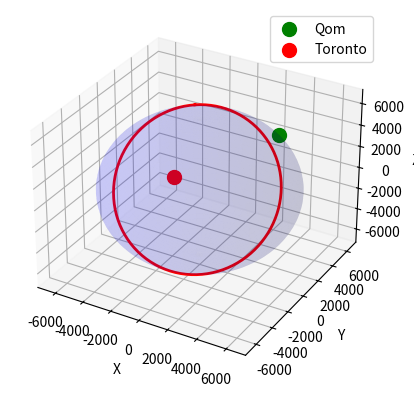

Here is the Python script that generated this plot:
import numpy as np
import matplotlib.pyplot as plt
from mpl_toolkits.mplot3d import Axes3D
shoa_zamin = 6371
def daraj_be_radian(daraj):
    return daraj * (np.pi / 180)
def arz_be_phi(arz):
    if arz >= 0:  # شمالی
        return 90 - arz
    else:  # جنوبی
        return 90 + abs(arz)
def tool_be_theta(tool):
    if tool >= 0:  # شرقی
        return tool
    else:  # غربی
        return 360 + tool
def mohasebe_mokhtasat_koore(arz, tool):
    phi = daraj_be_radian(arz_be_phi(arz))
    theta = daraj_be_radian(tool_be_theta(tool))
    x = shoa_zamin * np.sin(phi) * np.cos(theta)
    y = shoa_zamin * np.sin(phi) * np.sin(theta)
    z = shoa_zamin * np.cos(phi)
    return x, y, z
def rass_kore(ax):
    u = np.linspace(0, 2 * np.pi, 100)
    v = np.linspace(0, np.pi, 100)
    x = shoa_zamin * np.outer(np.cos(u), np.sin(v))
    y = shoa_zamin * np.outer(np.sin(u), np.sin(v))
    z = shoa_zamin * np.outer(np.ones(np.size(u)), np.cos(v))
    ax.plot_surface(x, y, z, color='b', alpha=0.1)
def matris_dorani(mehvar, theta):
    mehvar = mehvar / np.linalg.norm(mehvar)
    a = np.cos(theta / 2)
    b, c, d = -mehvar * np.sin(theta / 2)
    return np.array([
        [a*a + b*b - c*c - d*d, 2*(b*c - a*d), 2*(b*d + a*c)],
        [2*(b*c + a*d), a*a + c*c - b*b - d*d, 2*(c*d - a*b)],
        [2*(b*d - a*c), 2*(c*d + a*b), a*a + d*d - b*b - c*c]
    ])
def rass_dayere_bozorg(ax, vec1, vec2):
    normal_vector = np.cross(vec1, vec2)
    normal_vector = normal_vector / np.linalg.norm(normal_vector)
    mehvar = np.cross([0, 0, 1], normal_vector)
    mehvar = mehvar / np.linalg.norm(mehvar)
    theta = np.arccos(np.dot([0, 0, 1], normal_vector))
    rot_matrix = matris_dorani(mehvar, theta)
    t = np.linspace(0, 2 * np.pi, 100)
    noghat_dayere = np.array([shoa_zamin * np.cos(t), shoa_zamin * np.sin(t), np.zeros_like(t)])

    noghat_rot = np.dot(rot_matrix, noghat_dayere)

    ax.plot(noghat_rot[0], noghat_rot[1], noghat_rot[2], color='r', linewidth=2)

arz_qom, tool_qom = 34.64, 50.88
arz_toronto, tool_toronto = 43.70, -79.42
qom_x, qom_y, qom_z = mohasebe_mokhtasat_koore(arz_qom, tool_qom)
toronto_x, toronto_y, toronto_z = mohasebe_mokhtasat_koore(arz_toronto, tool_toronto)
qom_vec = np.array([qom_x, qom_y, qom_z])
toronto_vec = np.array([toronto_x, toronto_y, toronto_z])
fig = plt.figure()
ax = fig.add_subplot(111, projection='3d')
rass_kore(ax)
ax.scatter(qom_vec[0], qom_vec[1], qom_vec[2], color='g', s=100, label='Qom')
ax.scatter(toronto_vec[0], toronto_vec[1], toronto_vec[2], color='r', s=100, label='Toronto')
rass_dayere_bozorg(ax, qom_vec, toronto_vec)
ax.set_xlabel('X')
ax.set_ylabel('Y')
ax.set_zlabel('Z')
ax.legend()
plt.show()